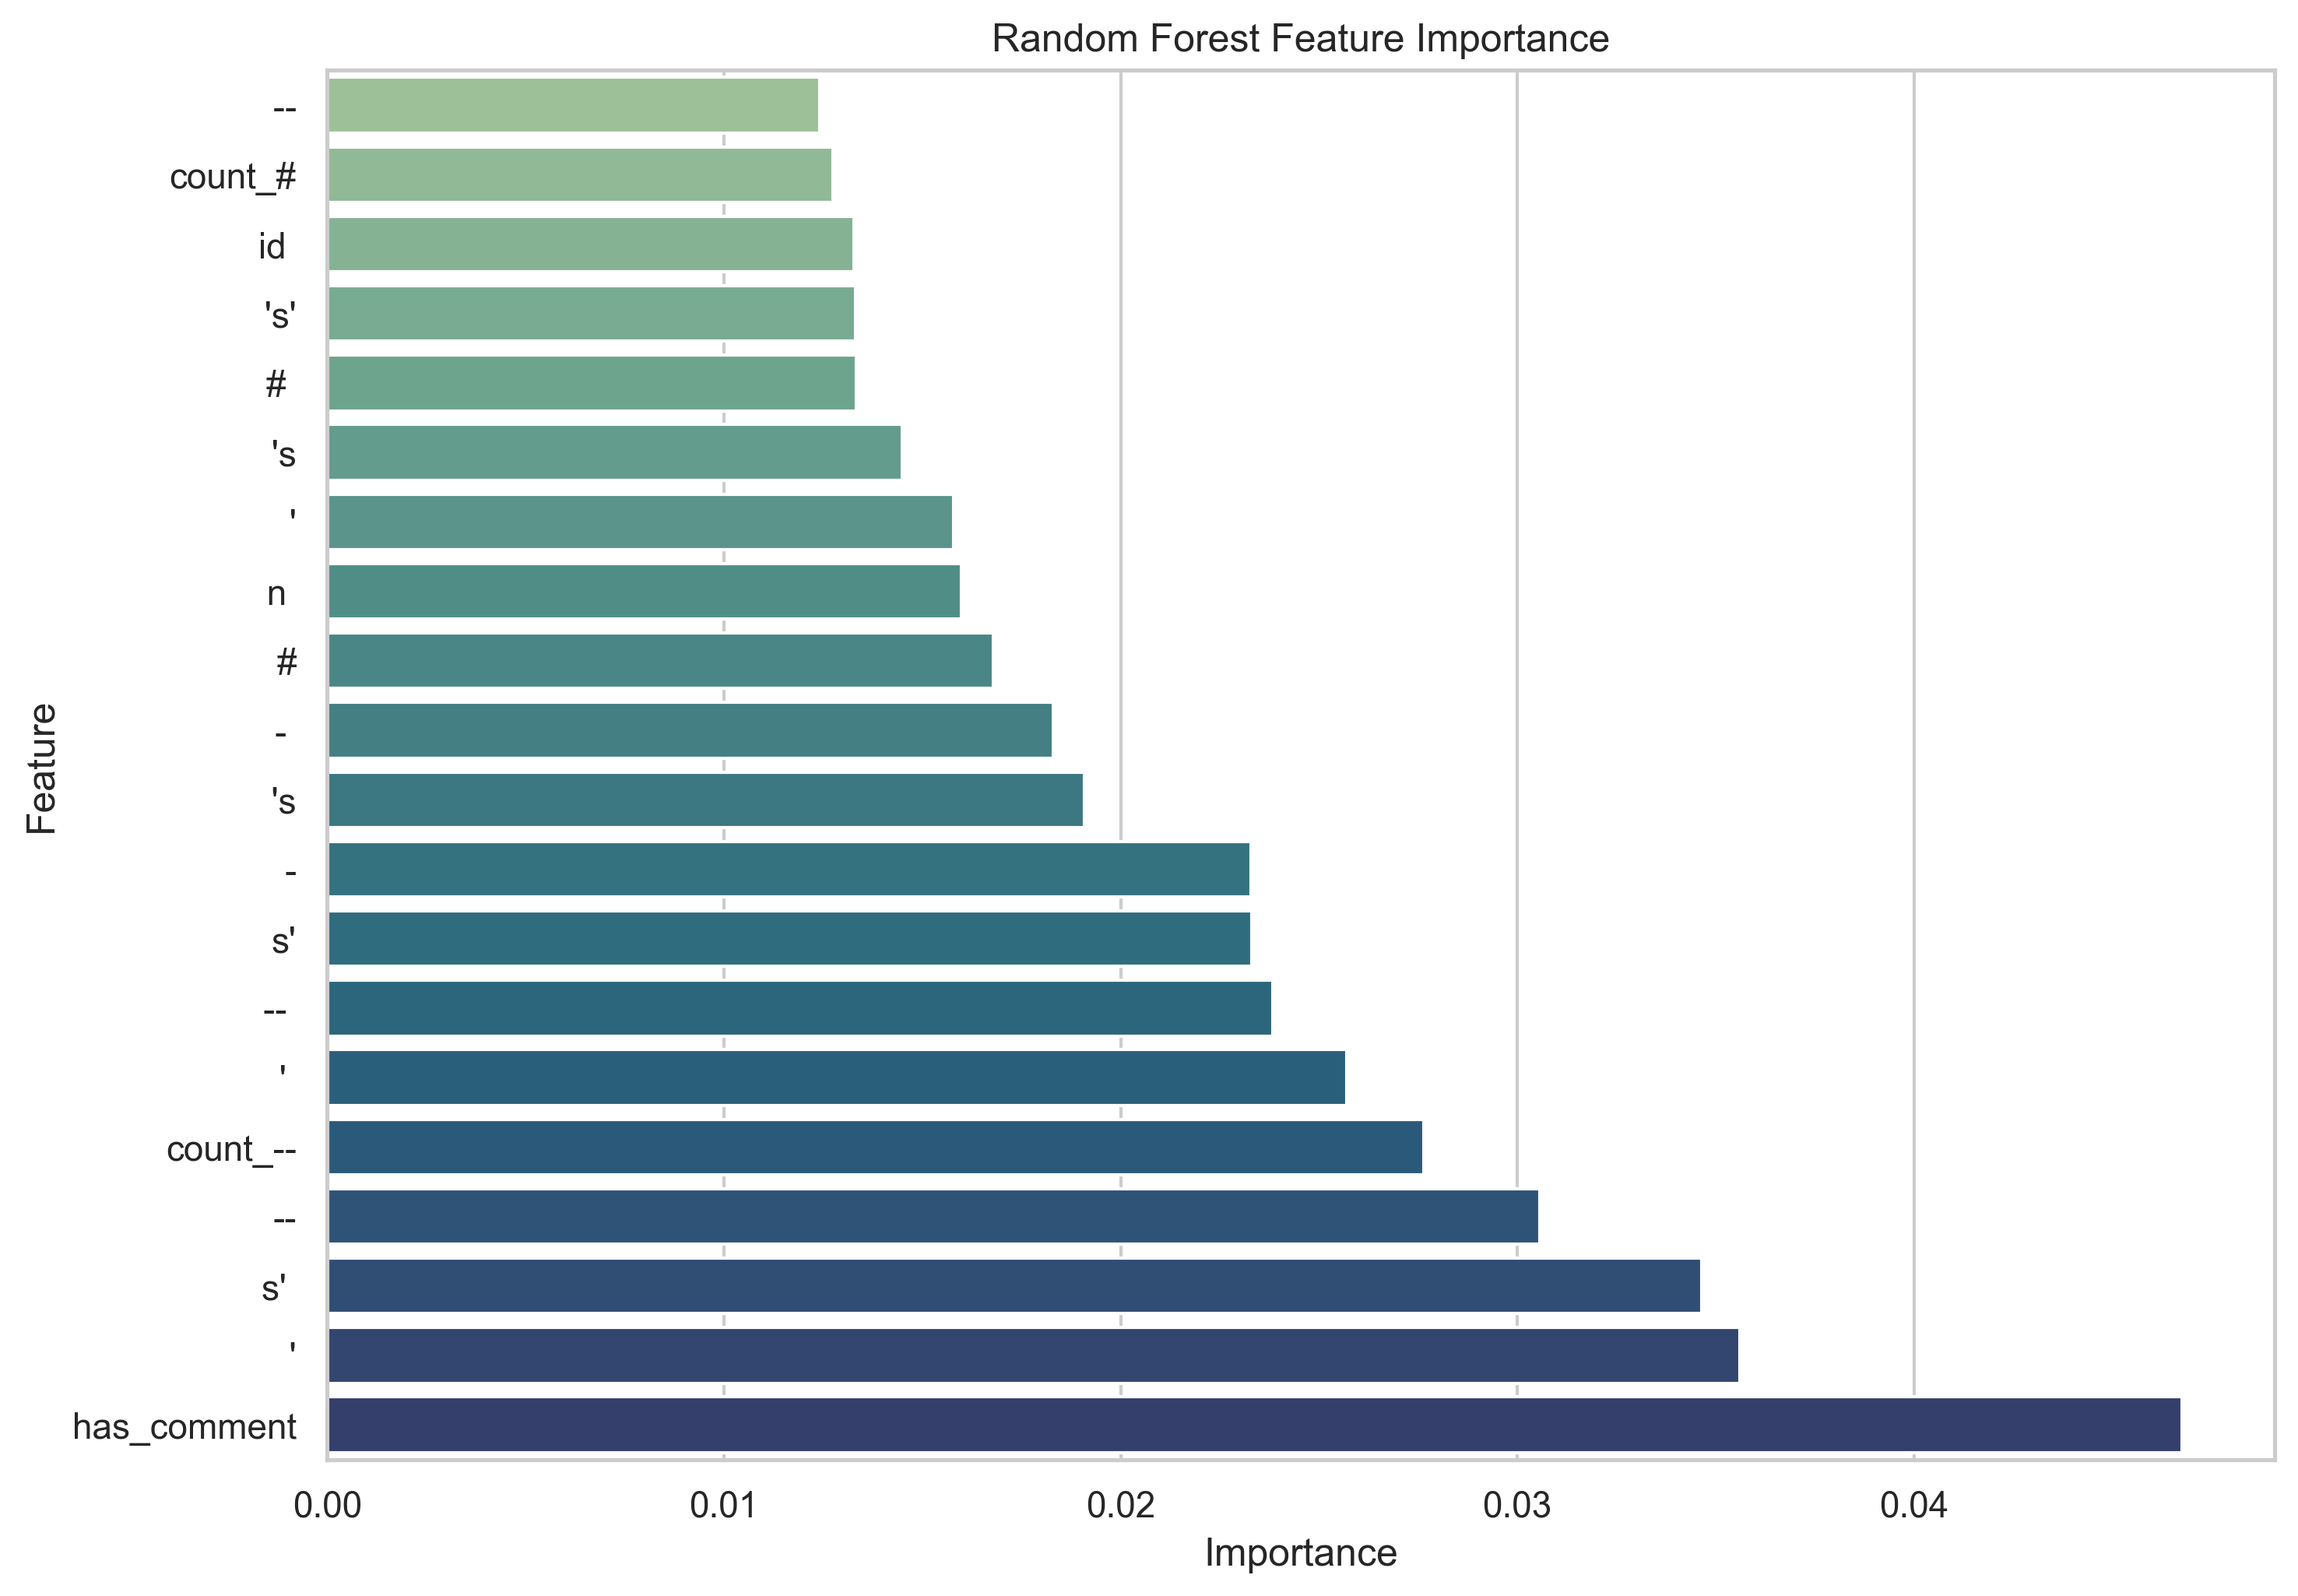

Source data for this figure (header and first rows):
feature, importance
has_comment, 0.04676
', 0.0356
s', 0.03465
--, 0.03056
count_--, 0.02765
', 0.0257
--, 0.02383
s', 0.0233
-, 0.02328
's, 0.01908
-, 0.01831
#, 0.01678
n, 0.01599
', 0.01579
's, 0.0145
#, 0.01334
's', 0.01332
id, 0.01329
count_#, 0.01275
--, 0.0124
m, 0.01235
ec, 0.01221
single_quote_count, 0.01199
se, 0.01181
#, 0.0115
fro, 0.0113
id, 0.01122
word_count, 0.01082
#, 0.01009
le, 0.01002
l, 0.009912
sel, 0.00889
om, 0.008759
rom, 0.008601
-, 0.008402
has_order_by, 0.008303
y, 0.008229
ere, 0.008061
f, 0.007634
count_', 0.007627
her, 0.007493
i, 0.007169
ct, 0.006875
er, 0.00681
ele, 0.006769
ll, 0.006459
wh, 0.006336
ro, 0.006211
lec, 0.006184
by, 0.006162
(, 0.006066
el, 0.006033
), 0.005815
by, 0.005634
_, 0.005394
ect, 0.005216
w, 0.004999
fr, 0.00471
n, 0.004641
by, 0.004465
... 1,726 more rows
